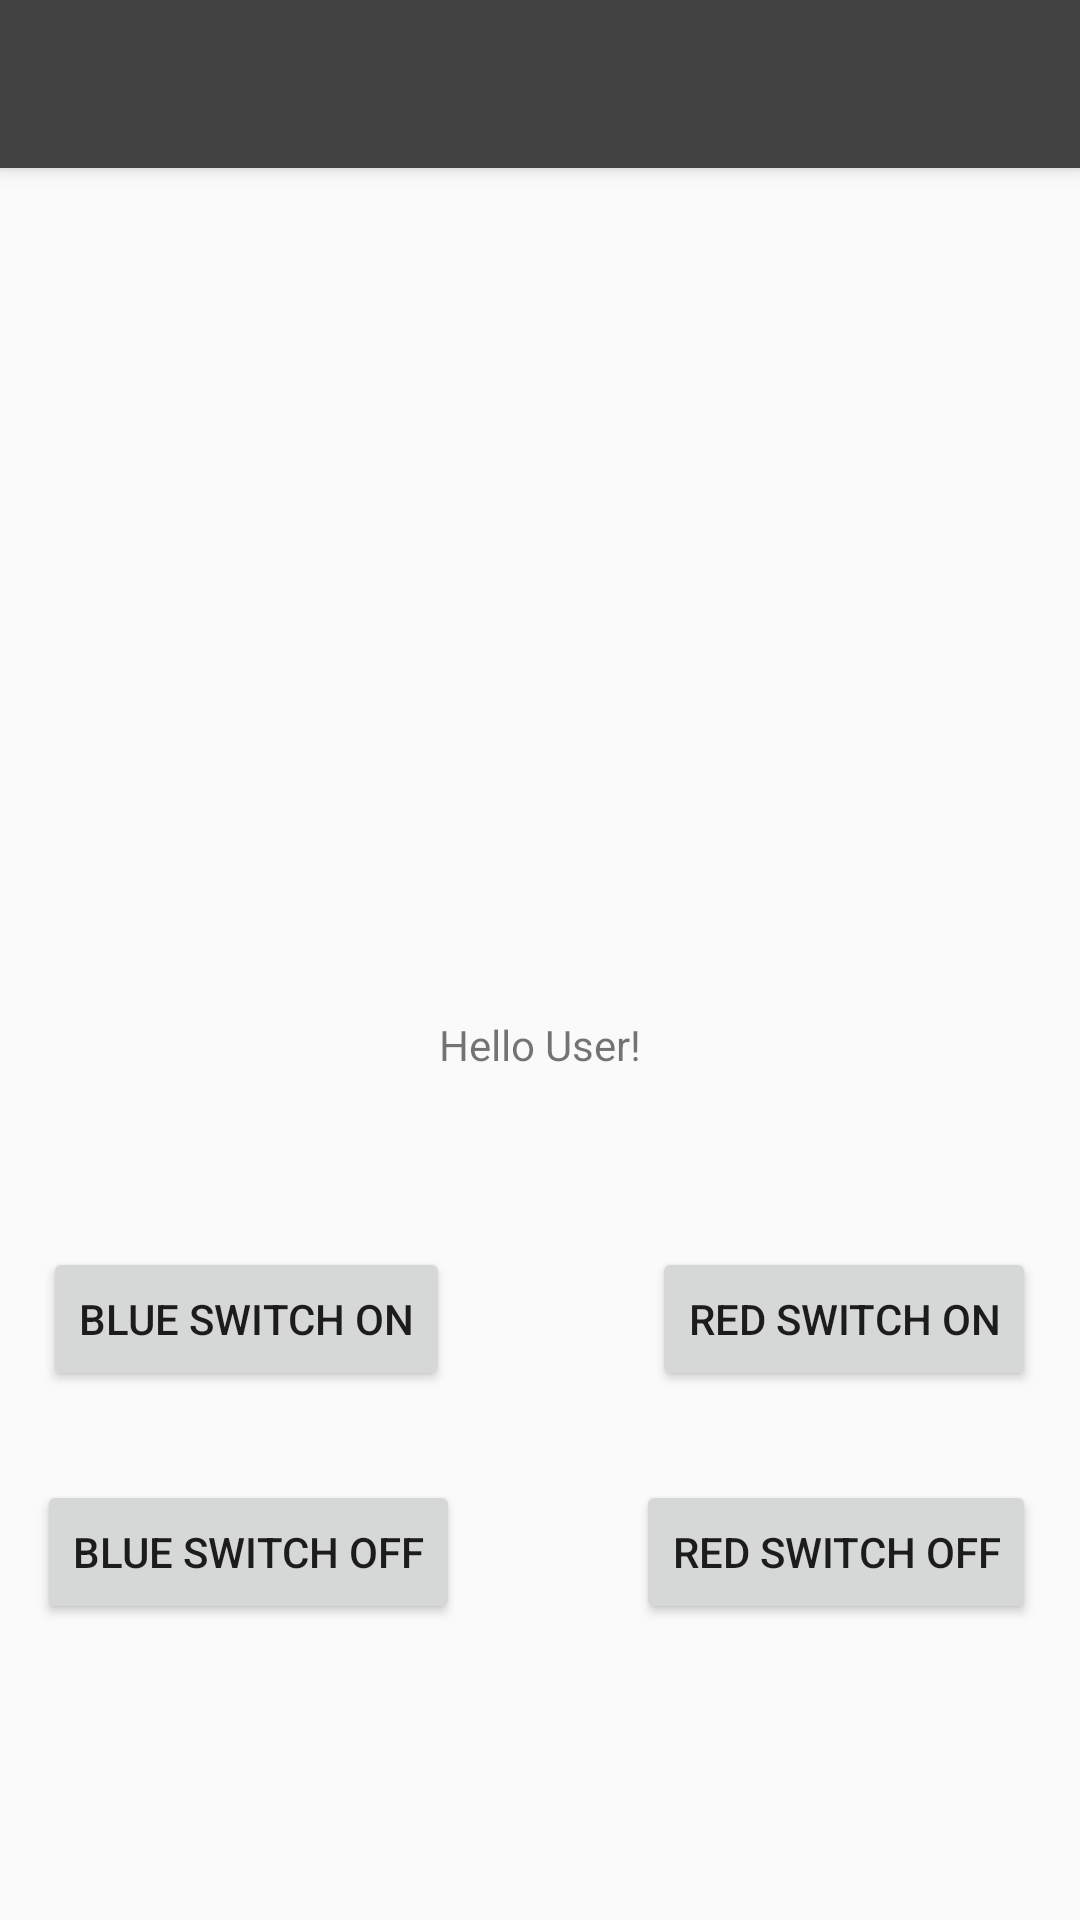

Produce the Android XML layout that renders to this screen, including the resource entries it uses.
<!-- AndroidManifest.xml: application theme AppTheme -->
<!-- res/layout/app_bar_main.xml -->
<?xml version="1.0" encoding="utf-8"?>
<android.support.design.widget.CoordinatorLayout xmlns:android="http://schemas.android.com/apk/res/android"
    xmlns:app="http://schemas.android.com/apk/res-auto"
    xmlns:tools="http://schemas.android.com/tools"
    android:layout_width="match_parent"
    android:layout_height="match_parent"
    tools:context="pl.polsl.mateusz.chudy.mobileapplication.view.activities.HomeActivity">

    <android.support.design.widget.AppBarLayout
        android:layout_width="match_parent"
        android:layout_height="wrap_content"
        android:theme="@style/AppTheme.AppBarOverlay">

        <android.support.v7.widget.Toolbar
            android:id="@+id/toolbar"
            android:layout_width="match_parent"
            android:layout_height="?attr/actionBarSize"
            android:background="?attr/colorPrimary"
            app:popupTheme="@style/AppTheme.PopupOverlay" />

    </android.support.design.widget.AppBarLayout>

    <include layout="@layout/content_main" />

    <FrameLayout
        android:id="@+id/content_main"
        app:layout_behavior="@string/appbar_scrolling_view_behavior"
        android:layout_width="match_parent"
        android:layout_height="match_parent" />

</android.support.design.widget.CoordinatorLayout>
<!-- res/layout/content_main.xml (included above) -->
<?xml version="1.0" encoding="utf-8"?>
<android.support.constraint.ConstraintLayout xmlns:android="http://schemas.android.com/apk/res/android"
    xmlns:app="http://schemas.android.com/apk/res-auto"
    xmlns:tools="http://schemas.android.com/tools"
    android:layout_width="match_parent"
    android:layout_height="match_parent"
    app:layout_behavior="@string/appbar_scrolling_view_behavior"
    tools:context="pl.polsl.mateusz.chudy.mobileapplication.activity.MainActivity"
    tools:showIn="@layout/app_bar_main">

    <TextView
        android:layout_width="wrap_content"
        android:layout_height="wrap_content"
        android:text="Hello User!"
        app:layout_constraintBottom_toBottomOf="parent"
        app:layout_constraintLeft_toLeftOf="parent"
        app:layout_constraintRight_toRightOf="parent"
        app:layout_constraintTop_toTopOf="parent" />

    <Button
        android:id="@+id/blue_switch_on_button"
        android:layout_width="wrap_content"
        android:layout_height="wrap_content"
        android:text="Blue Switch On"
        app:layout_constraintBottom_toBottomOf="parent"
        app:layout_constraintHorizontal_bias="0.064"
        app:layout_constraintLeft_toLeftOf="parent"
        app:layout_constraintRight_toRightOf="parent"
        app:layout_constraintTop_toTopOf="parent"
        app:layout_constraintVertical_bias="0.671" />

    <Button
        android:id="@+id/blue_switch_off_button"
        android:layout_width="wrap_content"
        android:layout_height="wrap_content"
        android:text="Blue Switch Off"
        app:layout_constraintBottom_toBottomOf="parent"
        app:layout_constraintHorizontal_bias="0.057"
        app:layout_constraintLeft_toLeftOf="parent"
        app:layout_constraintRight_toRightOf="parent"
        app:layout_constraintTop_toTopOf="parent"
        app:layout_constraintVertical_bias="0.816" />

    <Button
        android:id="@+id/red_switch_on_button"
        android:layout_width="wrap_content"
        android:layout_height="wrap_content"
        android:text="Red Switch On"
        app:layout_constraintBottom_toBottomOf="parent"
        app:layout_constraintHorizontal_bias="0.937"
        app:layout_constraintLeft_toLeftOf="parent"
        app:layout_constraintRight_toRightOf="parent"
        app:layout_constraintTop_toTopOf="parent"
        app:layout_constraintVertical_bias="0.671" />

    <Button
        android:id="@+id/red_switch_off_button"
        android:layout_width="wrap_content"
        android:layout_height="wrap_content"
        android:text="Red Switch Off"
        app:layout_constraintBottom_toBottomOf="parent"
        app:layout_constraintHorizontal_bias="0.936"
        app:layout_constraintLeft_toLeftOf="parent"
        app:layout_constraintRight_toRightOf="parent"
        app:layout_constraintTop_toTopOf="parent"
        app:layout_constraintVertical_bias="0.816" />

</android.support.constraint.ConstraintLayout>
<!-- resources referenced by this layout -->
<resources>
  <style name="AppTheme.AppBarOverlay" parent="ThemeOverlay.AppCompat.Dark.ActionBar" />
  <style name="AppTheme.PopupOverlay" parent="ThemeOverlay.AppCompat.Light" />
  <style name="AppTheme" parent="Theme.AppCompat.Light.DarkActionBar">
          
          <item name="colorPrimary">@color/colorPrimary</item>
          <item name="colorPrimaryDark">@color/colorPrimaryDark</item>
          <item name="colorAccent">@color/colorAccent</item>
      </style>
  <color name="colorPrimary">#ff424242</color>
  <color name="colorPrimaryDark">#FF303030</color>
  <color name="colorAccent">#3F51B5</color>
</resources>
